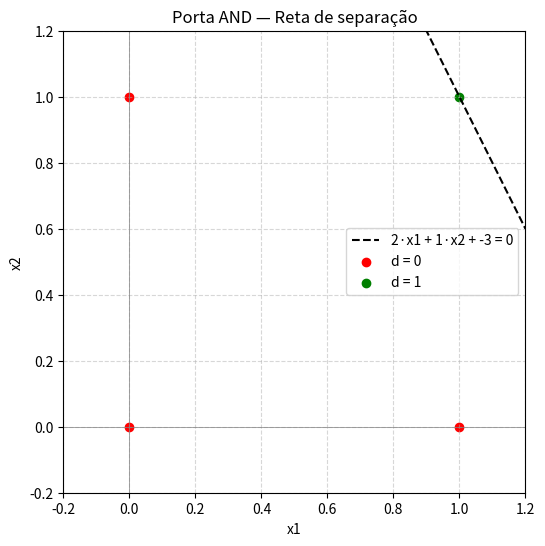

Here is the Python script that generated this plot: (Note: this script raises an exception after producing the figure.)
import matplotlib.pyplot as plt
import numpy as np

# Funcao de ativacao
def funcaoLimiar(v):
    if v >= 0: return 1
    else: return 0

# Método de propagação
def propagacao(tupla, pesos):
    v = pesos[0] + pesos[1] * tupla[0] + pesos[2] * tupla[1]
    return v

def algoritmoTreinamento(dados):
    epoca = 0
    eta = 1   # Learning rate = taxa de aprendizado
    pesos = [0, 0, 0]  # Pesos de apenas 1 neurônio
    print("Pesos iniciais: ", pesos)

    erroGeral = 1
    while erroGeral != 0 and epoca <= 100:
        erroGeral = 0
        epoca = epoca + 1
        print("\nEpoca: ", epoca)
        for tupla in dados:
            print("Processando: ", tupla)
            v = propagacao(tupla, pesos)
            y = funcaoLimiar(v)
            erro = tupla[2] - y
            print('Erro = ', erro)
            if erro != 0:
                delta = eta * erro
                pesos[0] = pesos[0] + delta
                delta = eta * erro * tupla[0]
                pesos[1] = pesos[1] + delta
                delta = eta * erro * tupla[1]
                pesos[2] = pesos[2] + delta
            print("Pesos atuais: ", pesos)
            erroGeral = erroGeral + abs(erro)

    return pesos

# Tabela AND
x1_vals = [0, 0, 1, 1]
x2_vals = [0, 1, 0, 1]
d_vals  = [0, 0, 0, 1]  # AND: só é 1 quando os dois são 1

dados = []
print('x1  x2  d')
for i in range(0, len(x1_vals)):
    print(x1_vals[i], ' ', x2_vals[i], ' ', d_vals[i])
    dados.append([x1_vals[i], x2_vals[i], d_vals[i]])

w = algoritmoTreinamento(dados)

w10 = w[0]     # Peso bias
w11 = w[1]     # Peso de x1
w12 = w[2]     # Peso de x2

x1_d0 = [x1 for x1, d in zip(x1_vals, d_vals) if d == 0]
x2_d0 = [x2 for x2, d in zip(x2_vals, d_vals) if d == 0]
x1_d1 = [x1 for x1, d in zip(x1_vals, d_vals) if d == 1]
x2_d1 = [x2 for x2, d in zip(x2_vals, d_vals) if d == 1]

x = np.linspace(-0.2, 1.2, 100)

if w12 != 0:
    y = (-w10 - w11 * x) / w12
else:
    y = np.full_like(x, np.nan)

plt.figure(figsize=(6, 6))
plt.plot(x, y, 'k--', label=f'{w11}·x1 + {w12}·x2 + {w10} = 0')
plt.scatter(x1_d0, x2_d0, color='red', label='d = 0')
plt.scatter(x1_d1, x2_d1, color='green', label='d = 1')
plt.xlim(-0.2, 1.2)
plt.ylim(-0.2, 1.2)
plt.xlabel('x1')
plt.ylabel('x2')
plt.title('Porta AND — Reta de separação')
plt.axhline(0, color='gray', lw=0.5)
plt.axvline(0, color='gray', lw=0.5)
plt.grid(True, linestyle='--', alpha=0.5)
plt.legend()
plt.gca().set_aspect('equal', adjustable='box')
plt.show()

entrada1 = int(input('Informe o valor de x1: '))
entrada2 = int(input('Informe o valor de x2: '))
tuplaEntrada = [entrada1, entrada2]

v = propagacao(tuplaEntrada, w)
y = funcaoLimiar(v)
print('Saida da rede: ', y)
